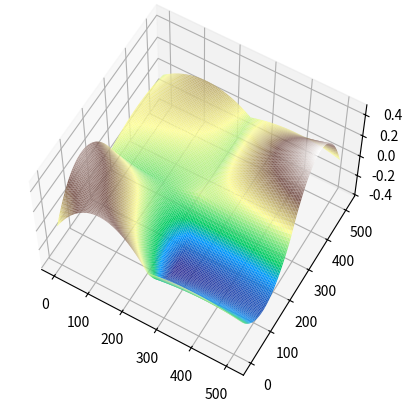

This chart was generated by the following Python code:
import matplotlib.pyplot as plot;
import math;
import random as ran;
import numpy as np;

ran.seed(38456456); # set seed for comparison between techniques

# a and b are the values to interpolate between, c is the (0-1) location between them which you wish to interpolate to.
def interpolate(a, b, c):
    return a + c * (b-a); # just lerp for now


gradient_length = 3; # side length of the gradient vector

# Initialise 2D array of gradient vectors. (2D array of a 1D object, making it a 3D array of scalar values)
gradients = [];
for x in range(gradient_length):
    # has to be recreated each time because pointers

    current_column = [];
    for y in range(gradient_length):
        mag = 0; # scope fix
        v = None; # scope fix

        while (mag == 0): # the gradient needs to point in a direction, so repeat if the magnitude ends up being zero.
            # create the gradient vector
            v = [];
            v.append(ran.uniform(-1, 1)); # add values to vector
            v.append(ran.uniform(-1, 1));

            # normalise the gradient vector
            mag = math.sqrt(v[0] * v[0] + v[1] * v[1]); # get the magnitude of the vector

        v[0] /= mag;
        v[1] /= mag;

        current_column.append(v);

    gradients.append(current_column);


points_length = 512; # covers the same area as the gradients array, except has more points within the space

# Initialise 2D array of points.
points = []
for x in range(points_length):
    # has to be recreated each time because pointers

    current_column = [];
    for y in range(points_length):
        # get the coords of the relevant quadrant of gradient vectors (as in, the group of 4 gradient vectors which surround the point)

        grad_space_x = (float(x) / float(points_length)) * float(gradient_length - 1);
        grad_space_y = (float(y) / float(points_length)) * float(gradient_length - 1); # scale to gradient space (in other words, account for the (gradient & point) arrays having different lengths). It uses (gradient_length - 1) because there needs to be a row of gradient vectors beyond the last row of points to be able to form a quad with the far edge.

        quadrant_x = int(grad_space_x);
        quadrant_y = int(grad_space_y); # floor (with int()), as we want a whole number of gradient-vectors across. As we're flooring, we get the quadrant's coordinates which are closest to the origin. As all points are positive, this will be the bottom-left corner

        quadrant = [ gradients[quadrant_x][quadrant_y  ], gradients[quadrant_x + 1][quadrant_y    ],
                     gradients[quadrant_x][quadrant_y+1], gradients[quadrant_x + 1][quadrant_y + 1] ] # each gradient vector of the quadrant

        offset_vector = [ [grad_space_x - quadrant_x, grad_space_y -  quadrant_y     ], [grad_space_x - (quadrant_x + 1), grad_space_y -  quadrant_y     ],
                          [grad_space_x - quadrant_x, grad_space_y - (quadrant_y + 1)], [grad_space_x - (quadrant_x + 1), grad_space_y - (quadrant_y + 1)] ] # distance from each gradient vector in gradient space

        grad_offset_dot = []
        for i in range(len(offset_vector)):
            grad_offset_dot.append(quadrant[i][0] * offset_vector[i][0] + quadrant[i][1] * offset_vector[i][1]); # compute the dot product of each grad vector & dot vector & append it to grad_offset_dot

        # interpolate along
        a = interpolate(grad_offset_dot[0], grad_offset_dot[1], grad_space_x - quadrant_x);
        b = interpolate(grad_offset_dot[2], grad_offset_dot[3], grad_space_x - quadrant_x);

        # interpolate across & append to current_column
        current_column.append(interpolate(a, b, grad_space_y - quadrant_y));

    points.append(current_column);


# display
x = np.arange(0, points_length, 1);
X, Y = np.meshgrid(x, x);

graph = plot.figure().add_subplot(projection='3d');
graph.plot_surface(X, Y, np.array(points), cmap='terrain', rcount=128, ccount=128);
graph.set_proj_type('persp');

graph.view_init(elev=60.0);

plot.savefig('perlin_2D.png');
plot.show();
